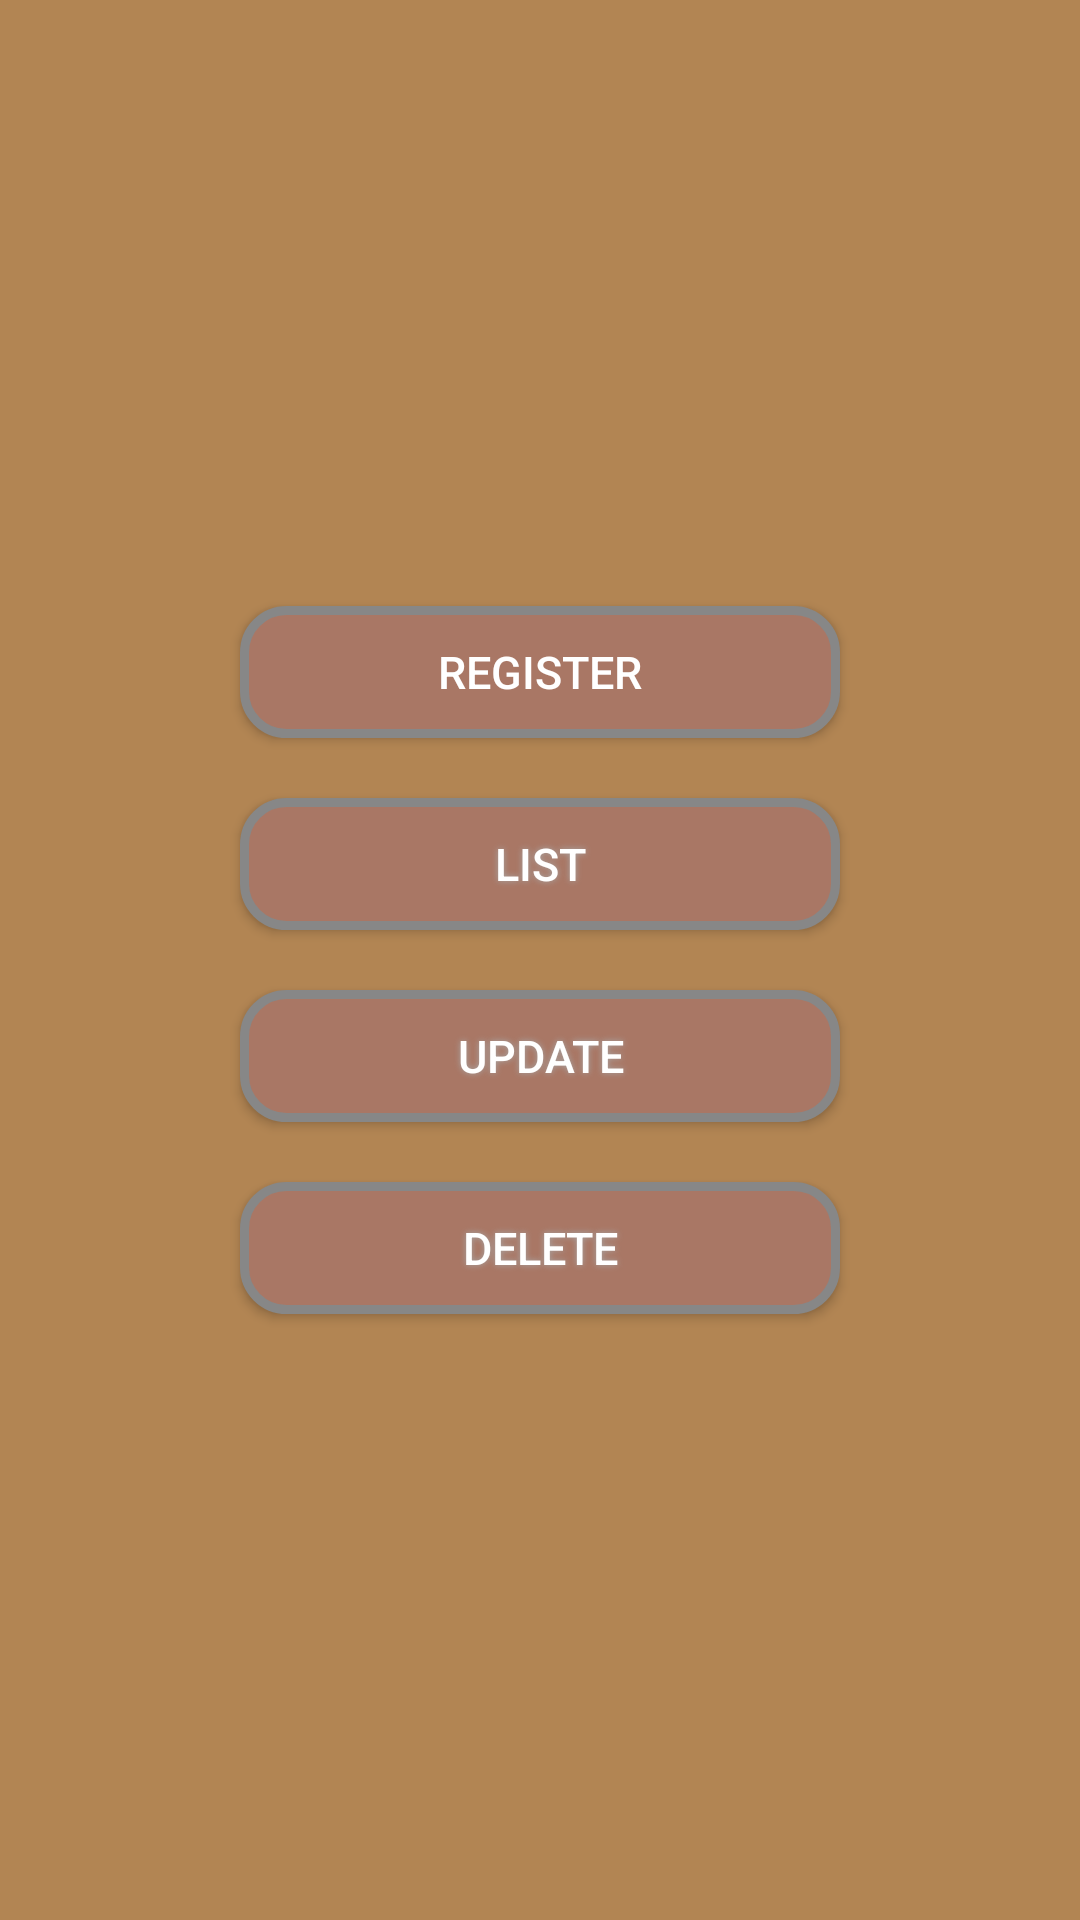

Android layout source for this screen:
<!-- AndroidManifest.xml: application theme Theme.PetKoltin -->
<!-- res/layout/activity_main.xml -->
<?xml version="1.0" encoding="utf-8"?>
<androidx.appcompat.widget.LinearLayoutCompat xmlns:android="http://schemas.android.com/apk/res/android"
    xmlns:app="http://schemas.android.com/apk/res-auto"
    xmlns:tools="http://schemas.android.com/tools"
    android:id="@+id/main"
    android:layout_width="match_parent"
    android:orientation="vertical"
    android:gravity="center"
    android:layout_height="match_parent"
    tools:context=".activities.MainActivity">

    <Button
        android:id="@+id/register"
        android:layout_width="200dp"
        android:layout_height="44dp"
        android:background="@drawable/button_shape"
        android:shadowColor="#A8A8A8"
        android:text="Register"
        android:textColor="#FFFFFF"
        android:textSize="15sp"
        app:layout_constraintBottom_toBottomOf="parent"
        app:layout_constraintEnd_toEndOf="parent"
        app:layout_constraintHorizontal_bias="0.497"
        app:layout_constraintStart_toStartOf="parent"
        app:layout_constraintTop_toTopOf="parent"
        android:layout_margin="10dp"
        app:layout_constraintVertical_bias="0.347" />

    <Button
        android:id="@+id/list"
        android:layout_width="200dp"
        android:layout_height="44dp"
        android:background="@drawable/button_shape"
        android:shadowColor="#A8A8A8"
        android:shadowDx="0"
        android:shadowDy="0"
        android:shadowRadius="5"
        android:text="List"
        android:textColor="#FFFFFF"
        android:textSize="15sp"
        app:layout_constraintBottom_toBottomOf="parent"
        app:layout_constraintEnd_toEndOf="parent"
        app:layout_constraintHorizontal_bias="0.497"
        app:layout_constraintStart_toStartOf="parent"
        app:layout_constraintTop_toTopOf="parent"
        android:layout_margin="10dp"
        app:layout_constraintVertical_bias="0.439" />

    <Button
        android:id="@+id/update"
        android:layout_width="200dp"
        android:layout_height="44dp"
        android:background="@drawable/button_shape"
        android:shadowColor="#A8A8A8"
        android:shadowDx="0"
        android:shadowDy="0"
        android:shadowRadius="5"
        android:text="Update"
        android:textColor="#FFFFFF"
        android:textSize="15sp"
        app:layout_constraintBottom_toBottomOf="parent"
        app:layout_constraintEnd_toEndOf="parent"
        app:layout_constraintHorizontal_bias="0.497"
        app:layout_constraintStart_toStartOf="parent"
        app:layout_constraintTop_toTopOf="parent"
        android:layout_margin="10dp"
        app:layout_constraintVertical_bias="0.526" />

    <Button
        android:id="@+id/delete"
        android:layout_width="200dp"
        android:layout_height="44dp"
        android:background="@drawable/button_shape"
        android:shadowColor="#A8A8A8"
        android:shadowDx="0"
        android:shadowDy="0"
        android:shadowRadius="5"
        android:text="Delete"
        android:textColor="#FFFFFF"
        android:textSize="15sp"
        app:layout_constraintBottom_toBottomOf="parent"
        app:layout_constraintEnd_toEndOf="parent"
        app:layout_constraintHorizontal_bias="0.497"
        app:layout_constraintStart_toStartOf="parent"
        app:layout_constraintTop_toTopOf="parent"
        android:layout_margin="10dp"
        app:layout_constraintVertical_bias="0.622" />
</androidx.appcompat.widget.LinearLayoutCompat>
<!-- resources referenced by this layout -->
<resources>
  <!-- drawable button_shape (drawable) -->
  <?xml version="1.0" encoding="utf-8"?>
  <shape xmlns:android="http://schemas.android.com/apk/res/android" android:shape="rectangle" >
      <corners
          android:radius="14dp"
          />
      <solid
          android:color="#A97765"
          />
      <padding
          android:left="0dp"
          android:top="0dp"
          android:right="0dp"
          android:bottom="0dp"
          />
      <size
          android:width="202dp"
          android:height="43dp"
          />
      <stroke
          android:width="3dp"
          android:color="#878787"
          />
  </shape>
  <style name="Theme.PetKoltin" parent="Theme.MaterialComponents.DayNight.Bridge">
          
          <item name="android:background">#B28553</item>
          <item name="windowNoTitle">true</item>
      </style>
</resources>
